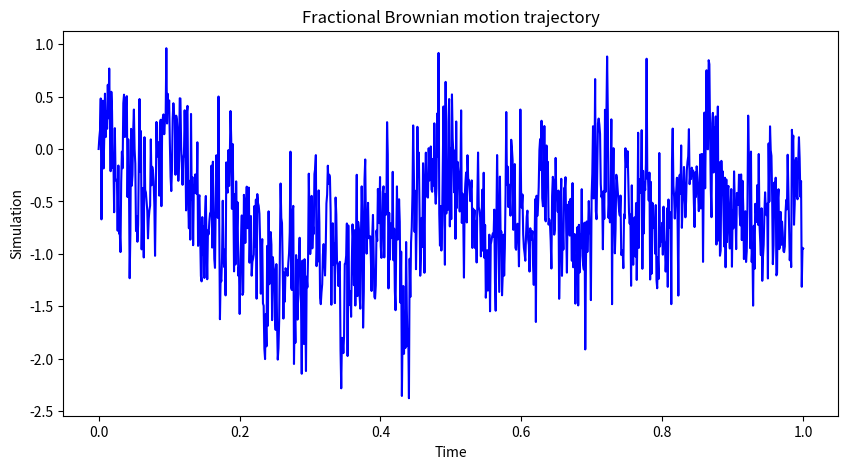

Here is the Python script that generated this plot:
import numpy as np
import pandas as pd
import matplotlib.pyplot as plt


def fBm(N: int = 10**3, 
        H: float = 1e-1, 
        T: float = 1.0) -> np.ndarray:
    """Function simulating and returning a fractional Brownian motion

    Args:
        N (int, optional): Length of the simulated sample. Defaults to 10**3.
        H (float, optional): Hurst parameter. Defaults to 1e-1.
        T (float, optional): Time horizon. Defaults to 1.0.

    Returns:
        np.ndarray: Array containing the fBm trajectory
    """

    # Defining the time grid
    Pi = np.linspace(0, T, N)
    
    # Computation of the variance covariance matrix
    gamma = np.zeros((N-1, N-1))
    for i in range(N-1):
        for j in range(N-1):
            gamma[i, j] = (Pi[i+1]**(2*H) + Pi[j+1]**(2*H) - (Pi[i+1] - Pi[j+1])**(2*H))/2
            
    # Performing a Cholesky factorization
    C = np.linalg.cholesky(gamma)
    
    # Simulation of a normal law
    Z = np.random.normal(0, 1, N - 1)
    
    # Simulation of the fractional brownian motion
    Y = C.dot(Z)

    # Returning the simulated fBm path
    return {"t": Pi, "fBm": np.array([0] + list(Y))}


# Executing the function fBm
res = fBm()

# Plotting the information
plt.figure(figsize=(10, 5))
plt.plot(res["t"], res["fBm"], color="blue", ls="-")
plt.title("Fractional Brownian motion trajectory")
plt.xlabel("Time")
plt.ylabel("Simulation")
plt.show()


#
df = pd.DataFrame(data=res, columns=["t", "fBm"]).set_index("t")
print(df)